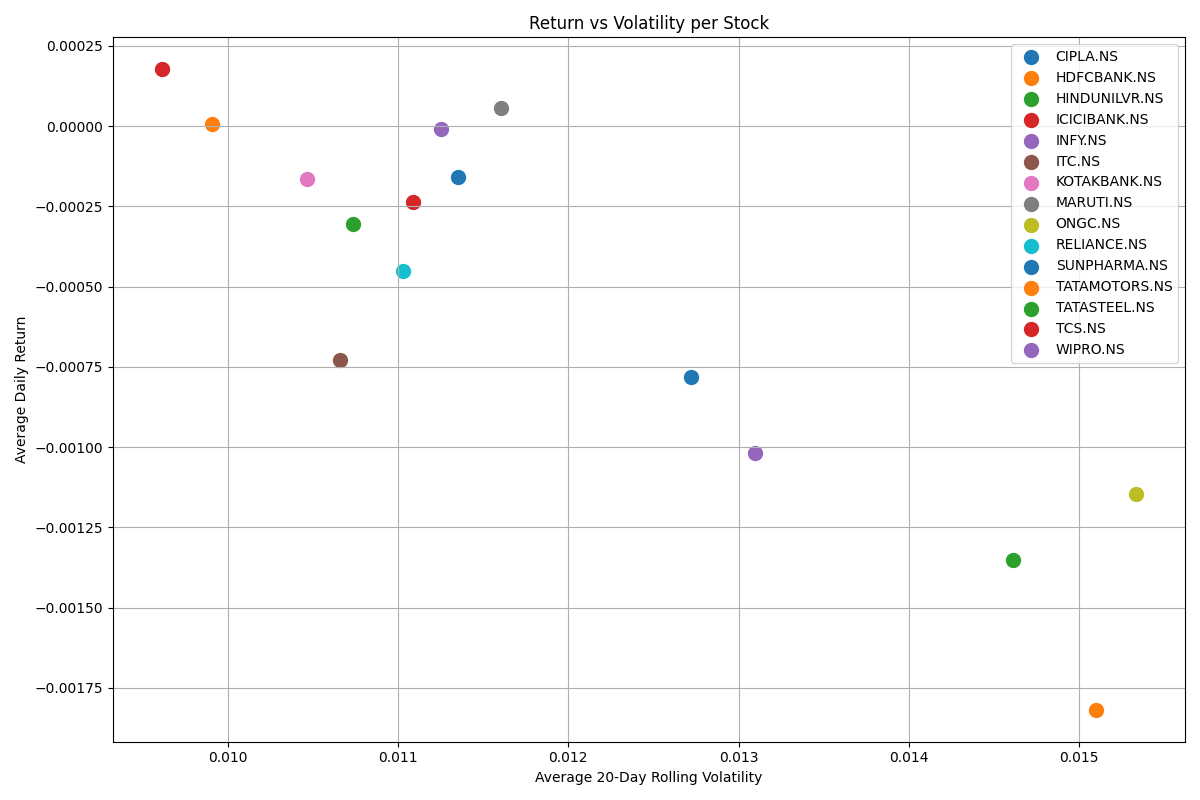

The data file committed next to this chart (first rows):
ticker, avg_daily_return, avg_volatility
CIPLA.NS, -0.0007814, 0.01272
HDFCBANK.NS, 7.317967722123092e-06, 0.009908
HINDUNILVR.NS, -0.0003047, 0.01073
ICICIBANK.NS, 0.0001767, 0.00961
INFY.NS, -1.0633723654236733e-05, 0.01125
ITC.NS, -0.0007273, 0.01066
KOTAKBANK.NS, -0.0001646, 0.01047
MARUTI.NS, 5.74342569410798e-05, 0.0116
ONGC.NS, -0.001146, 0.01534
RELIANCE.NS, -0.0004518, 0.01103
SUNPHARMA.NS, -0.0001582, 0.01135
TATAMOTORS.NS, -0.001818, 0.0151
TATASTEEL.NS, -0.001352, 0.01461
TCS.NS, -0.0002367, 0.01109
WIPRO.NS, -0.001017, 0.01309
